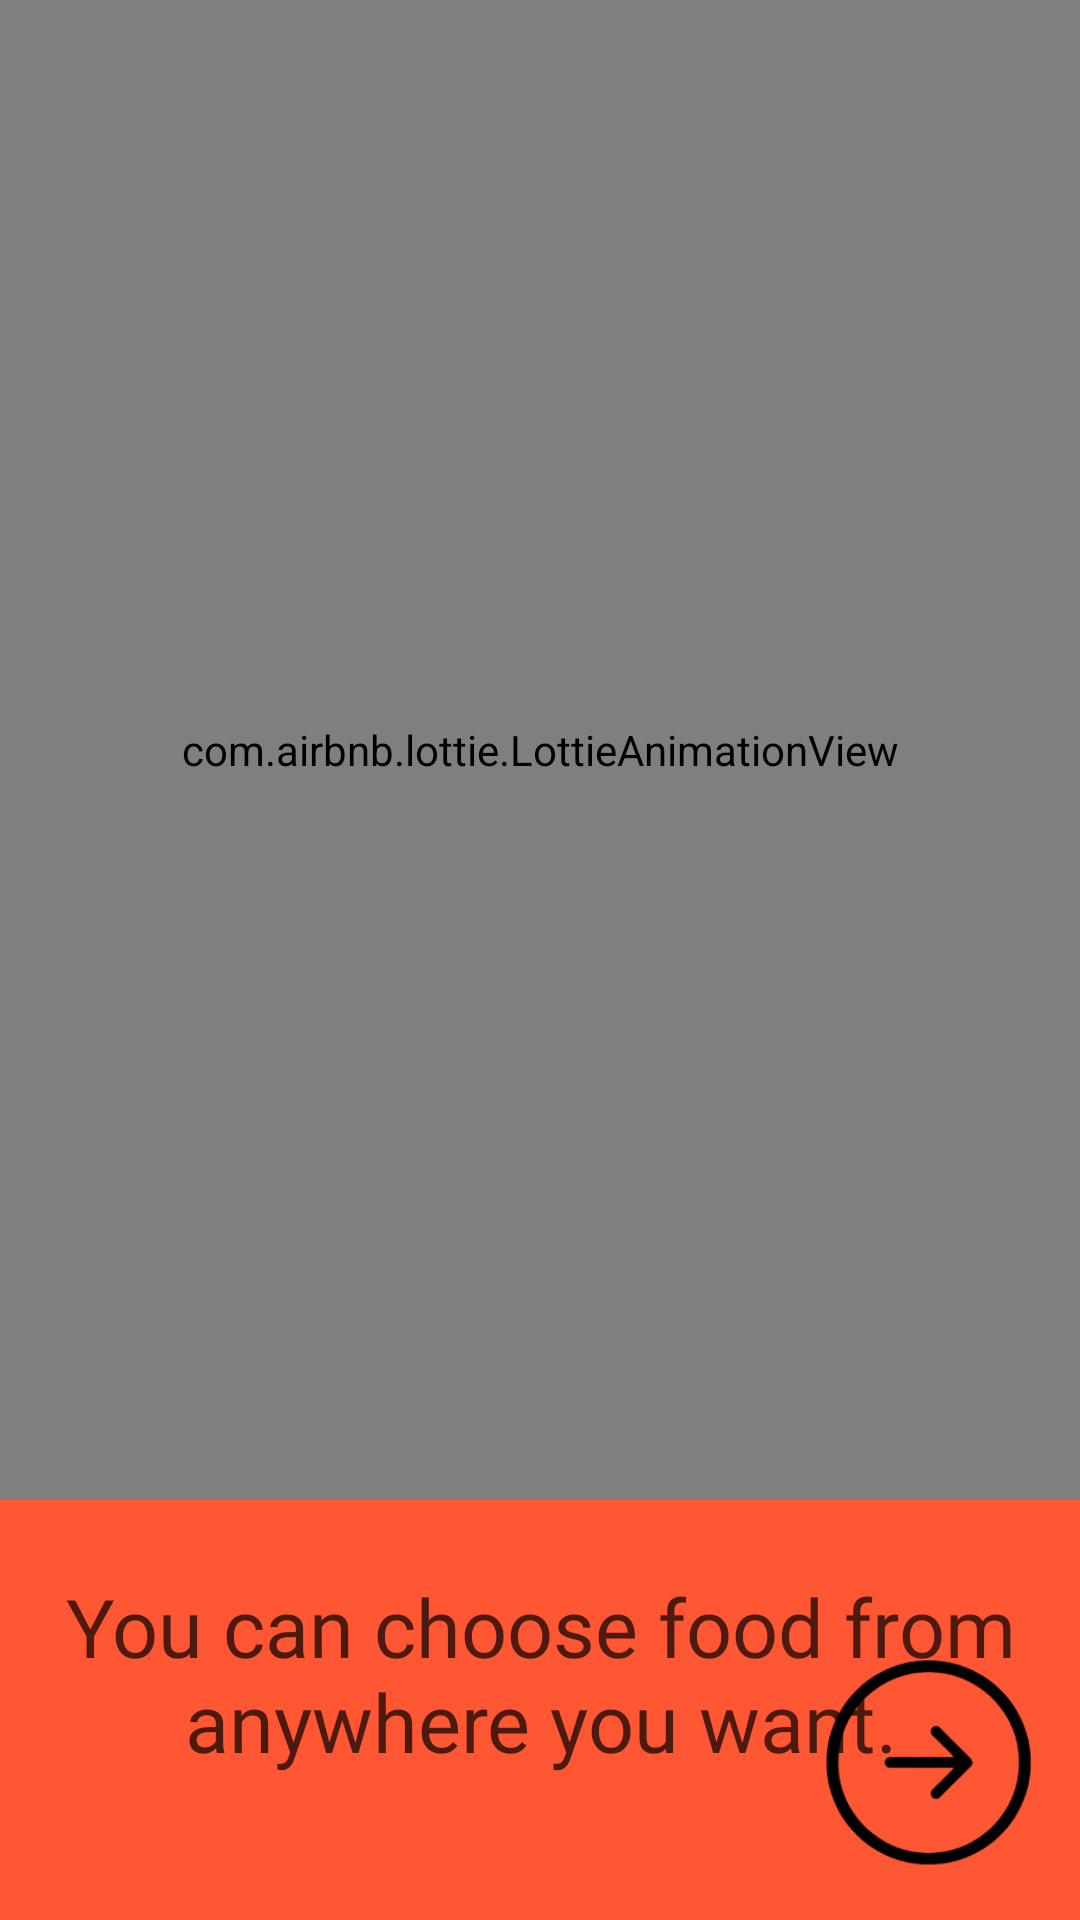

Reconstruct the res/layout file that produces this screen, plus the resources it refers to.
<!-- AndroidManifest.xml: application theme Theme.Mobileproject -->
<!-- res/layout/activity_intro2.xml -->
<?xml version="1.0" encoding="utf-8"?>
<androidx.constraintlayout.widget.ConstraintLayout xmlns:android="http://schemas.android.com/apk/res/android"
    xmlns:app="http://schemas.android.com/apk/res-auto"
    xmlns:tools="http://schemas.android.com/tools"
    android:layout_width="match_parent"
    android:background="@color/intro2bg"
    android:layout_height="match_parent"
    tools:context=".Activity.Intro2">

    <ImageView
        android:id="@+id/imageView2"
        android:layout_width="69dp"
        android:layout_height="73dp"
        android:layout_marginEnd="16dp"
        android:layout_marginBottom="16dp"
        app:layout_constraintBottom_toBottomOf="parent"
        app:layout_constraintEnd_toEndOf="parent"
        app:srcCompat="@drawable/nextarr" />

    <com.airbnb.lottie.LottieAnimationView
        android:id="@+id/lottieAnimationView"
        android:layout_width="match_parent"
        android:layout_height="500dp"
        app:layout_constraintEnd_toEndOf="parent"
        app:layout_constraintStart_toStartOf="parent"
        app:layout_constraintTop_toTopOf="parent"
        app:lottie_autoPlay="true"
        app:lottie_loop="true"
        app:lottie_rawRes="@raw/deliver" />

    <TextView
        android:id="@+id/text1"
        android:layout_width="match_parent"
        android:layout_height="wrap_content"
        android:layout_marginStart="20dp"
        android:layout_marginTop="24dp"
        android:layout_marginEnd="20dp"
        android:alpha="0.7"
        android:fontFamily="@font/roboto_bold"
        android:text="You can choose food from anywhere you want."
        android:textAlignment="center"
        android:textColor="@color/black"
        android:textSize="27sp"
        app:layout_constraintEnd_toEndOf="parent"
        app:layout_constraintHorizontal_bias="1.0"
        app:layout_constraintStart_toStartOf="parent"
        app:layout_constraintTop_toBottomOf="@+id/lottieAnimationView" />
</androidx.constraintlayout.widget.ConstraintLayout>
<!-- resources referenced by this layout -->
<resources>
  <color name="black">#FF000000</color>
  <color name="intro2bg">#FF5733</color>
  <!-- drawable nextarr: png bitmap (drawable, 6009 bytes) -->
  <style name="Theme.Mobileproject" parent="Theme.MaterialComponents.DayNight.NoActionBar">
          
          <item name="colorPrimary">@color/purple_500</item>
          <item name="colorPrimaryVariant">@color/purple_700</item>
          <item name="colorOnPrimary">@color/white</item>
          
          <item name="colorSecondary">@color/teal_200</item>
          <item name="colorSecondaryVariant">@color/teal_700</item>
          <item name="colorOnSecondary">@color/black</item>
          
          <item name="android:statusBarColor" tools:targetApi="l">?attr/colorPrimaryVariant</item>
          
      </style>
  <color name="purple_500">#FF6200EE</color>
  <color name="purple_700">#FF3700B3</color>
  <color name="white">#FFFFFFFF</color>
  <color name="teal_200">#FF03DAC5</color>
  <color name="teal_700">#FF018786</color>
</resources>
